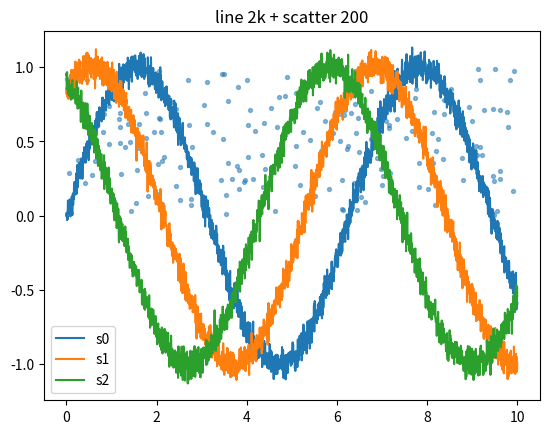

Recreate this plot in Python. (Note: this script raises an exception after producing the figure.)
#!/usr/bin/env python3
"""Benchmark: matplotlib Agg vs VolcanoPlot mpl-backend (headless).

Runs identical figures through both backends and reports per-plot
draw() and savefig() timings.

    # VolcanoPlot backend (built extension):
    PYTHONPATH=build/python python3 scripts/bench_mpl_backend.py vp

    # Agg baseline:
    python3 scripts/bench_mpl_backend.py agg

    # Both:
    python3 scripts/bench_mpl_backend.py
"""
import sys
import time

import numpy as np


def _use(backend):
    import matplotlib
    if backend == "vp":
        matplotlib.use("module://volcanoplot.mpl_backend")
    else:
        matplotlib.use("Agg")
    import matplotlib.pyplot as plt
    return plt


def case_line2k(ax, rng):
    x = np.linspace(0, 10, 2000)
    for i in range(3):
        ax.plot(x, np.sin(x + i) + rng.normal(0, 0.05, x.size),
                label=f"s{i}")
    ax.scatter(rng.random(200) * 10, rng.random(200), s=8, alpha=0.5)
    ax.legend()
    ax.set_title("line 2k + scatter 200")


def case_line_1M(ax, rng):
    x = np.linspace(0, 100, 1_000_000)
    ax.plot(x, np.sin(x) + 0.3 * np.sin(37 * x))
    ax.set_title("line 1M")


def case_scatter_200k(ax, rng):
    n = 200_000
    ax.scatter(rng.random(n), rng.random(n), s=4, c=rng.random(n),
               cmap="viridis", alpha=0.6, marker="o")
    ax.set_title("scatter 200k")


def case_quadmesh(ax, rng):
    n = 500
    y, x = np.mgrid[0:1:complex(n), 0:1:complex(n)]
    c = np.sin(x * 20) * np.cos(y * 20)
    ax.pcolormesh(x, y, c, shading="auto", cmap="viridis")
    ax.set_title("pcolormesh 500x500")


def case_markers_100k(ax, rng):
    n = 100_000
    ax.plot(rng.random(n), rng.random(n), "o", ms=3,
            markerfacecolor="tab:blue", markeredgecolor="none",
            linestyle="none")
    ax.set_title("markers 100k")


CASES = [
    ("line_2k", case_line2k),
    ("line_1M", case_line_1M),
    ("scatter_200k", case_scatter_200k),
    ("markers_100k", case_markers_100k),
    ("quadmesh_250k", case_quadmesh),
]


def run(backend, repeats=3, nmulti=50, outdir="/tmp"):
    plt = _use(backend)
    rng = np.random.default_rng(7)
    tag = "VP  " if backend == "vp" else "Agg"
    results = {}
    for name, fn in CASES:
        times_draw, times_png = [], []
        for r in range(repeats):
            fig = plt.figure(figsize=(6.4, 4.8), dpi=100)
            ax = fig.add_subplot(111)
            fn(ax, rng)
            t0 = time.perf_counter()
            fig.canvas.draw()
            t1 = time.perf_counter()
            fig.savefig(f"{outdir}/bench_{name}.png")
            t2 = time.perf_counter()
            plt.close(fig)
            times_draw.append(t1 - t0)
            times_png.append(t2 - t1)
        med = np.median
        results[name] = med(times_draw)
        print(f"[{tag}] {name:<14} draw {med(times_draw)*1e3:8.1f} ms "
              f"png {med(times_png)*1e3:8.1f} ms   "
              f"(min draw {min(times_draw)*1e3:.1f})", flush=True)

    # repeated-plot workload on the small case
    t0 = time.perf_counter()
    for i in range(nmulti):
        fig = plt.figure(figsize=(6.4, 4.8), dpi=100)
        ax = fig.add_subplot(111)
        case_line2k(ax, rng)
        fig.savefig(f"{outdir}/bench_multi.png")
        plt.close(fig)
    dt = time.perf_counter() - t0
    print(f"[{tag}] {nmulti}x line_2k total {dt:6.1f} s "
          f"({dt / nmulti * 1e3:.1f} ms/plot)", flush=True)
    return results


if __name__ == "__main__":
    which = sys.argv[1] if len(sys.argv) > 1 else "both"
    if which in ("agg", "both"):
        run("agg")
    if which in ("vp", "both"):
        run("vp")
